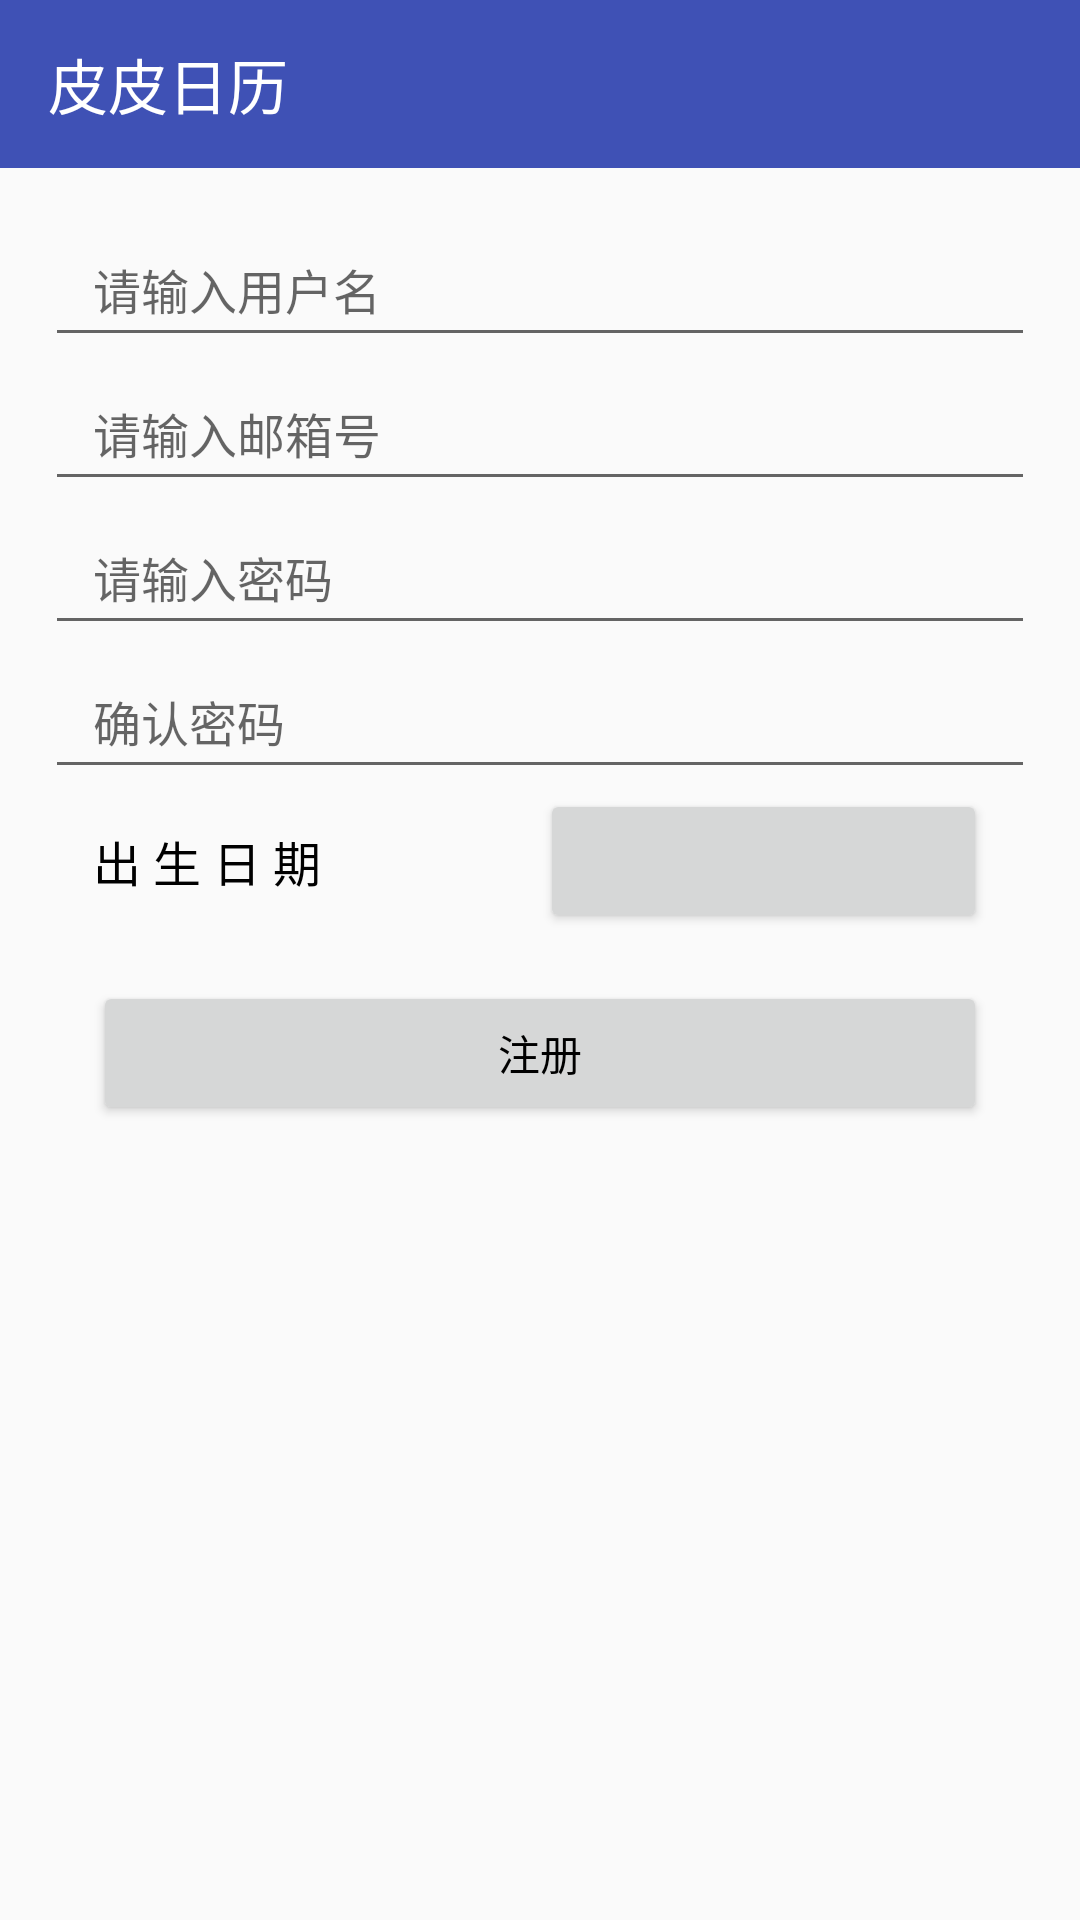

Android layout source for this screen:
<!-- AndroidManifest.xml: application theme AppTheme -->
<!-- res/layout/activity_register.xml -->
<?xml version="1.0" encoding="utf-8"?>
<LinearLayout xmlns:android="http://schemas.android.com/apk/res/android"
    xmlns:app="http://schemas.android.com/apk/res-auto"
    xmlns:tools="http://schemas.android.com/tools"
    android:layout_width="match_parent"
    android:layout_height="match_parent"
    android:layout_marginLeft="0dp"
    android:layout_marginRight="0dp"
    android:layout_marginTop="0dp"
    tools:context="com.example.mycalendar.RegisterActivity"
    android:orientation="vertical">

    <include layout="@layout/app_bar_log" />

    <LinearLayout
        android:orientation="vertical"
        android:layout_width="match_parent"
        android:layout_height="match_parent"
        android:layout_marginLeft="15dp"
        android:layout_marginRight="15dp"
        android:layout_marginTop="15dp" >

        <EditText
            android:id="@+id/et_username"
            android:layout_width="match_parent"
            android:layout_height="48dp"
            android:hint="请输入用户名"
            android:inputType="text"
            android:paddingLeft="16dp"
            android:singleLine="true"
            android:textSize="16sp" />


        <EditText
            android:id="@+id/et_email"
            android:layout_width="match_parent"
            android:layout_height="48dp"
            android:hint="请输入邮箱号"
            android:inputType="textEmailAddress"
            android:paddingLeft="16dp"
            android:singleLine="true"
            android:textSize="16sp" />

        <EditText
            android:id="@+id/et_pwd"
            android:layout_width="match_parent"
            android:layout_height="48dp"
            android:hint="请输入密码"
            android:ems="10"
            android:inputType="textPassword"
            android:paddingLeft="16dp"
            android:singleLine="true"
            android:textSize="16sp" />

        <EditText
            android:id="@+id/et_confirmpwd"
            android:layout_width="match_parent"
            android:layout_height="48dp"
            android:hint="确认密码"
            android:ems="10"
            android:inputType="textPassword"
            android:paddingLeft="16dp"
            android:singleLine="true"
            android:textSize="16sp" />



        <LinearLayout
            android:layout_width="match_parent"
            android:layout_height="wrap_content"
            android:layout_marginLeft="16dp"
            android:layout_marginRight="16dp">

            <TextView
                android:layout_width="0dp"
                android:layout_height="match_parent"
                android:layout_weight="1"
                android:text="出 生 日 期"
                android:gravity="center|left"
                android:textSize="16sp"/>

            <Button
                android:id="@+id/datepicker_btn"
                android:layout_width="0dp"
                android:layout_height="match_parent"
                android:layout_weight="1"/>

        </LinearLayout>

        <Button
            android:id="@+id/registerOK_btn"
            android:layout_width="match_parent"
            android:layout_height="wrap_content"
            android:layout_margin="16dp"
            android:text="注册" />

    </LinearLayout>

</LinearLayout>
<!-- res/layout/app_bar_log.xml (included above) -->
<?xml version="1.0" encoding="utf-8"?>
<android.support.v7.widget.Toolbar xmlns:android="http://schemas.android.com/apk/res/android"
    android:layout_width="match_parent"
    android:layout_height="wrap_content"
    android:id="@+id/app_bar_log"
    android:minHeight="?attr/actionBarSize"
    android:background="@color/colorPrimary">

    <TextView
        android:layout_width="wrap_content"
        android:layout_height="wrap_content"
        android:text="@string/app_name"
        android:singleLine="true"
        android:textColor="@color/white"
        android:textSize="20sp" />

</android.support.v7.widget.Toolbar>
<!-- resources referenced by this layout -->
<resources>
  <color name="colorPrimary">#3F51B5</color>
  <color name="white">#FFFFFFFF</color>
  <string name="app_name">皮皮日历</string>
  <style name="AppTheme" parent="Theme.AppCompat.Light.NoActionBar">
          
          <item name="colorPrimary">@color/colorPrimary</item>
          <item name="colorPrimaryDark">@color/colorPrimaryDark</item>
          <item name="colorAccent">@color/colorAccent</item>
          <item name="android:textColorPrimary">@color/textColorPrimary</item>
          <item name="android:textColor">@color/textColorPrimaryDark</item>
      </style>
  <color name="colorPrimaryDark">#303F9F</color>
  <color name="colorAccent">#FF4081</color>
  <color name="textColorPrimary">#616161</color>
  <color name="textColorPrimaryDark">#000000</color>
</resources>
